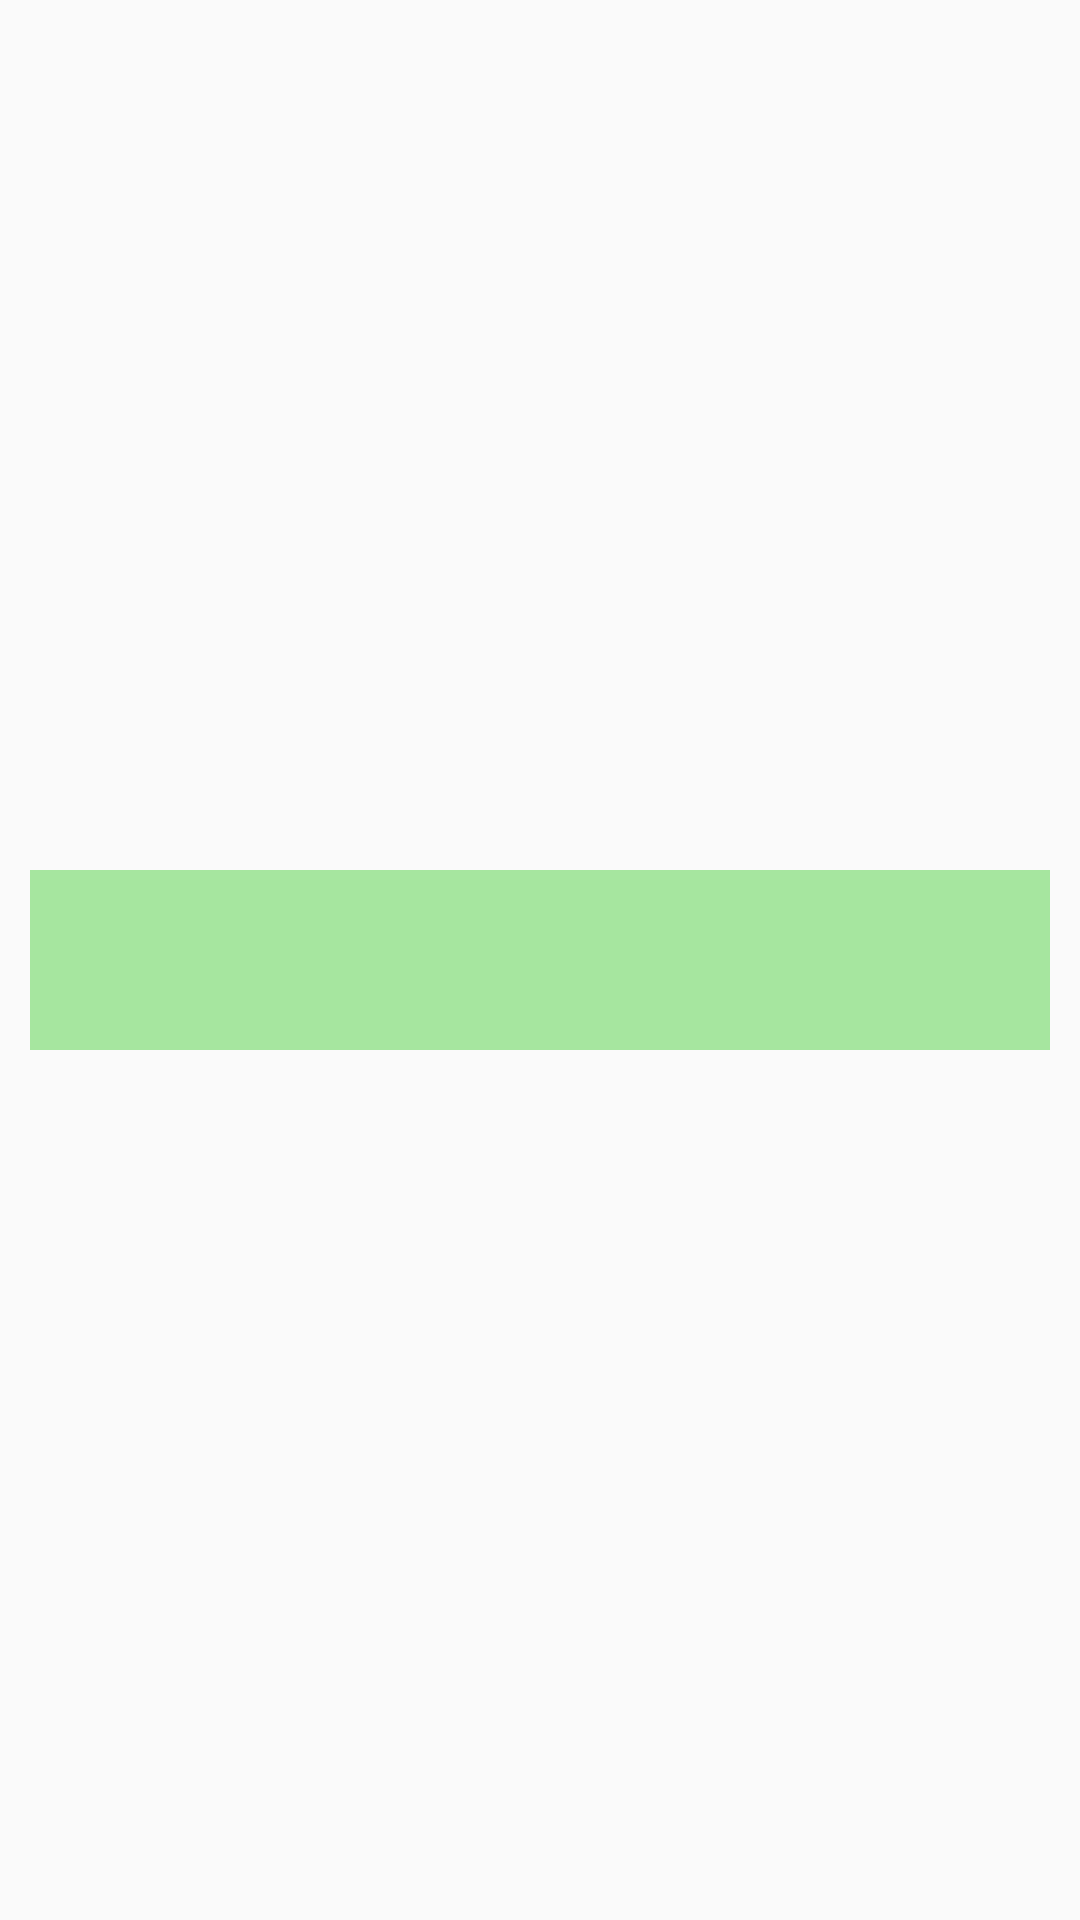

Android layout source for this screen:
<!-- AndroidManifest.xml: application theme app_theme -->
<!-- res/layout/one_number.xml -->
<?xml version="1.0" encoding="utf-8"?>
<LinearLayout xmlns:android="http://schemas.android.com/apk/res/android"
    xmlns:tools="http://schemas.android.com/tools"
    android:layout_width="90dp"
    android:layout_height="80dp"
    android:padding="10dp"
    android:layout_marginLeft="25dp">


        <TextView
            android:id="@+id/numberID"
            style="@style/one_text_view"
            android:layout_width="match_parent"
            android:layout_height="60dp"
            android:textSize="22sp"
            android:textStyle="bold"
            android:gravity="center"
            android:layout_gravity="center"
            />




</LinearLayout>
<!-- resources referenced by this layout -->
<resources>
  <style name="one_text_view">
          <item name="android:background">@color/btn_In_list</item>
          <item name="android:radius">3dp</item>
          <item name="android:gravity">center</item>
          <item name="android:color">@android:color/darker_gray</item>
  
      </style>
  <style name="app_theme" parent="Theme.AppCompat.Light.DarkActionBar">
          
          <item name="colorPrimary">@color/color_primary_dark</item>
          <item name="colorPrimaryDark">@color/color_primary_dark</item>
          <item name="colorAccent">@color/color_accent</item>
      </style>
  <color name="btn_In_list">#A6E69F</color>
  <color name="color_primary_dark">#F85E5E</color>
  <color name="color_accent">#2B4AF6</color>
</resources>
